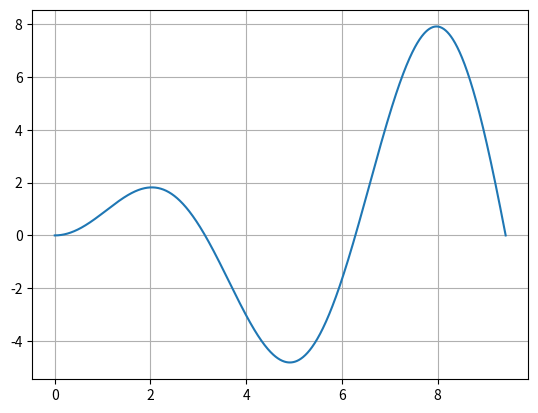

Write the Python code that produced this figure.
import numpy as np
x = np.array([1, 2, 3])
y = np.array([5, 2.2, -1])

x, y

x + y

x.dot(y)

import matplotlib.pyplot as plt

a = np.linspace(0, 3 * np.pi, 1000)
b = a * np.sin(a)

plt.grid()
plt.plot(a, b)

def func1(a, b):
    return a + 2*b

func1(4, 5)

for i in range(3):
    for j in range(5):
        z = func1(i, j)
        print("func1({i}, {j}) = {z}".format(i = i, j = j, z = z))

